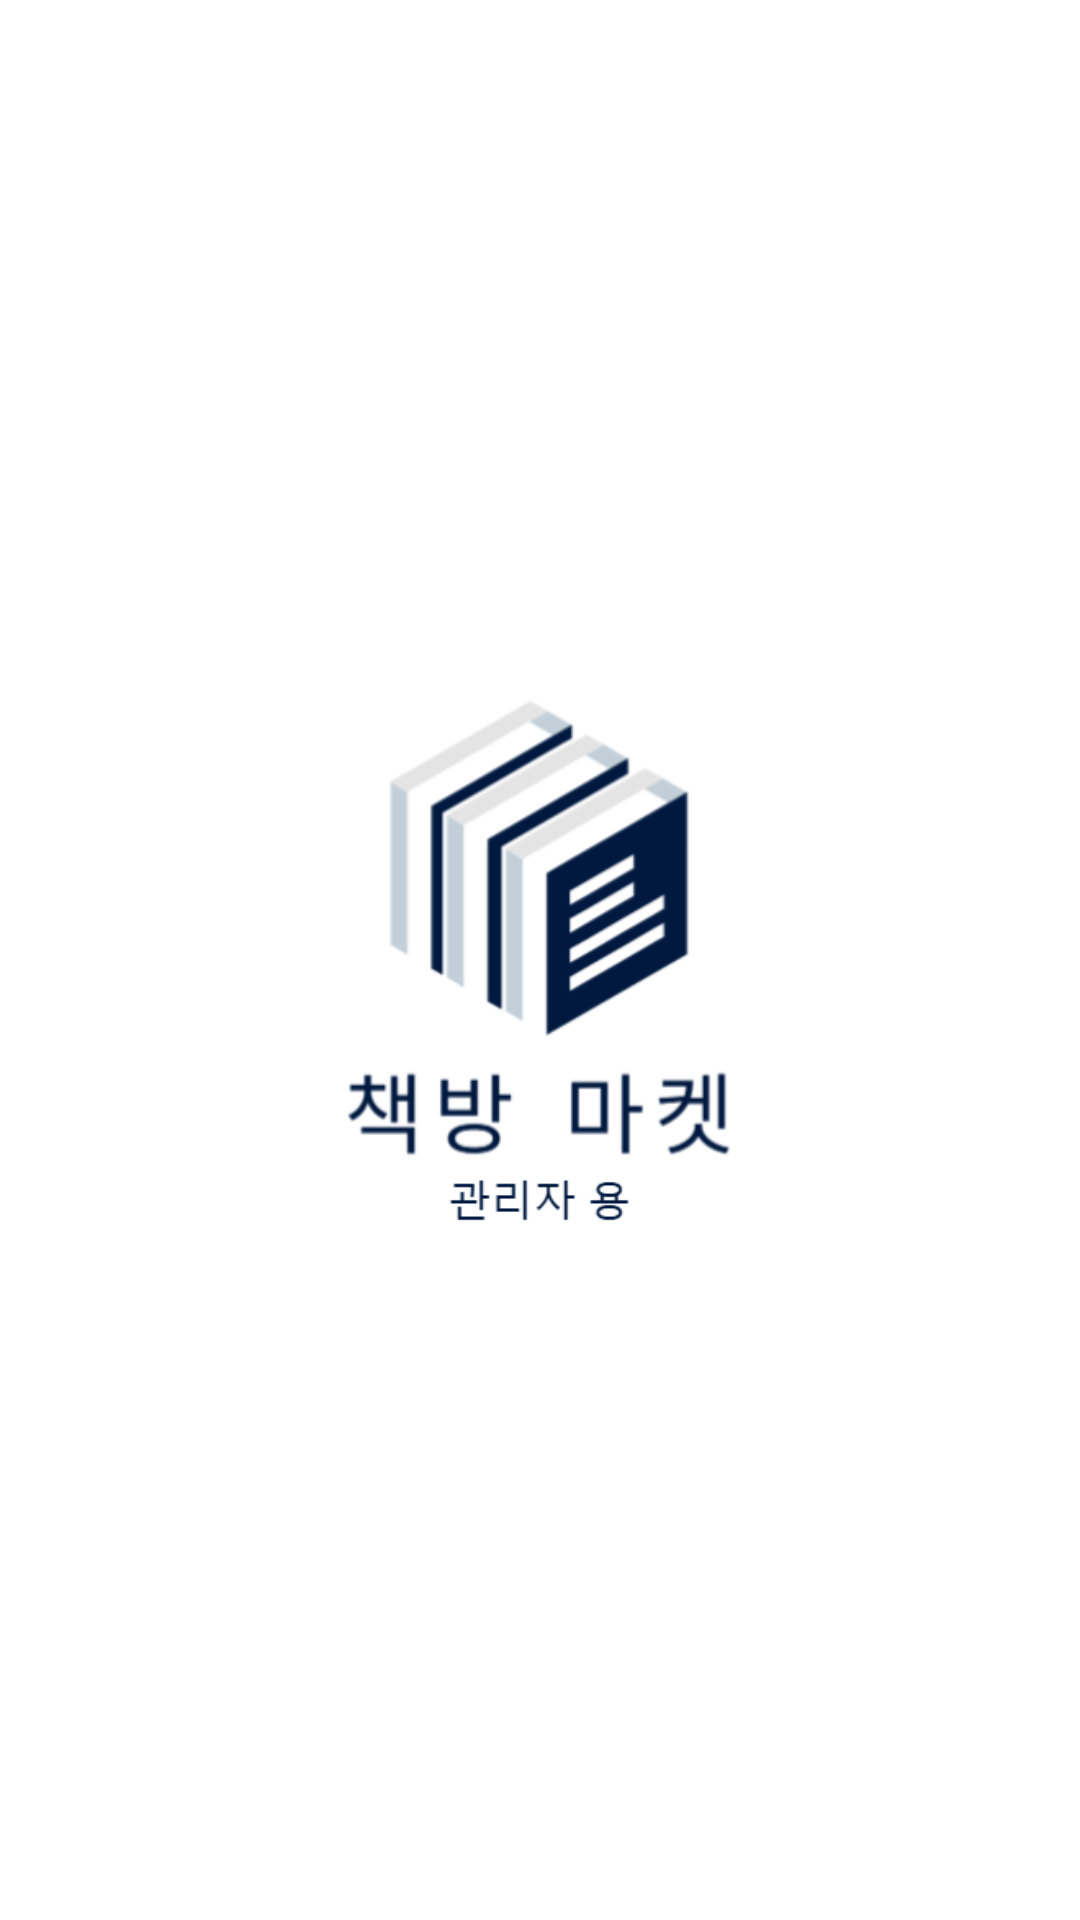

Layout XML and referenced resources for this Android screen:
<!-- AndroidManifest.xml: application theme Theme.ShoppingMallService4teamManager -->
<!-- res/layout/fragment_login.xml -->
<?xml version="1.0" encoding="utf-8"?>
<androidx.constraintlayout.widget.ConstraintLayout xmlns:android="http://schemas.android.com/apk/res/android"
    xmlns:app="http://schemas.android.com/apk/res-auto"
    xmlns:tools="http://schemas.android.com/tools"
    android:layout_width="match_parent"
    android:layout_height="match_parent"
    android:transitionGroup="true">

    <ImageView
        android:id="@+id/imageViewMainLogo"
        android:layout_width="wrap_content"
        android:layout_height="wrap_content"
        android:src="@drawable/main_logo_manager"
        app:layout_constraintBottom_toBottomOf="parent"
        app:layout_constraintEnd_toEndOf="parent"
        app:layout_constraintStart_toStartOf="parent"
        app:layout_constraintTop_toTopOf="parent" />


    <LinearLayout
        android:id="@+id/linearLayout_login"
        android:layout_width="0dp"
        android:layout_height="0dp"
        android:orientation="vertical"
        android:visibility="gone"
        app:layout_constraintBottom_toBottomOf="parent"
        app:layout_constraintEnd_toEndOf="parent"
        app:layout_constraintStart_toStartOf="parent"
        app:layout_constraintTop_toTopOf="parent">

        <com.google.android.material.appbar.MaterialToolbar
            android:id="@+id/materialToolbar_login"
            android:layout_width="match_parent"
            android:layout_height="wrap_content"
            app:title="로그인"
            app:titleCentered="true" />

        <ImageView
            android:id="@+id/imageView_login_logo"
            android:layout_width="300dp"
            android:layout_height="300dp"
            android:layout_gravity="center"
            android:layout_marginTop="20dp"
            android:contentDescription="@null"
            app:srcCompat="@drawable/main_logo_manager" />

        <com.google.android.material.textfield.TextInputLayout
            android:id="@+id/textField_login_managerCode"
            android:layout_width="match_parent"
            android:layout_height="wrap_content"
            android:layout_marginLeft="10dp"
            android:layout_marginRight="10dp"
            android:hint="관리자 코드"
            app:boxStrokeColor="@color/main_color"
            app:cursorColor="@color/main_color"
            app:endIconMode="clear_text"
            app:helperText=" "
            app:hintTextColor="@color/main_color"
            app:placeholderText="관리자 코드를 입력">

            <com.google.android.material.textfield.TextInputEditText
                android:layout_width="match_parent"
                android:layout_height="wrap_content" />
        </com.google.android.material.textfield.TextInputLayout>

        <Button
            android:id="@+id/button_login_manager"
            android:layout_width="match_parent"
            android:layout_height="60dp"
            android:layout_margin="10dp"
            android:backgroundTint="@color/main_color"
            android:text="로그인"
            android:textAppearance="@style/TextAppearance.AppCompat.Medium"
            app:cornerRadius="10dp" />

    </LinearLayout>

</androidx.constraintlayout.widget.ConstraintLayout>
<!-- resources referenced by this layout -->
<resources>
  <color name="main_color">#01193F</color>
  <!-- drawable main_logo_manager: png bitmap (drawable, 38402 bytes) -->
  <style name="Theme.ShoppingMallService4teamManager" parent="Base.Theme.ShoppingMallService4teamManager">
          <item name="android:windowIsTranslucent">true</item> // true =&gt; 투명처리
      </style>
  <style name="Base.Theme.ShoppingMallService4teamManager" parent="Theme.Material3.DayNight.NoActionBar">
          
          
          
          <item name="android:statusBarColor">@android:color/transparent</item>
  
          
          <item name="android:windowLightStatusBar">true</item>
  
          
          <item name="android:backgroundTint">@color/white</item>
  
          
          
  
          
          <item name="colorPrimaryDark">@android:color/transparent</item>
      </style>
  <color name="white">#FFFFFFFF</color>
</resources>
